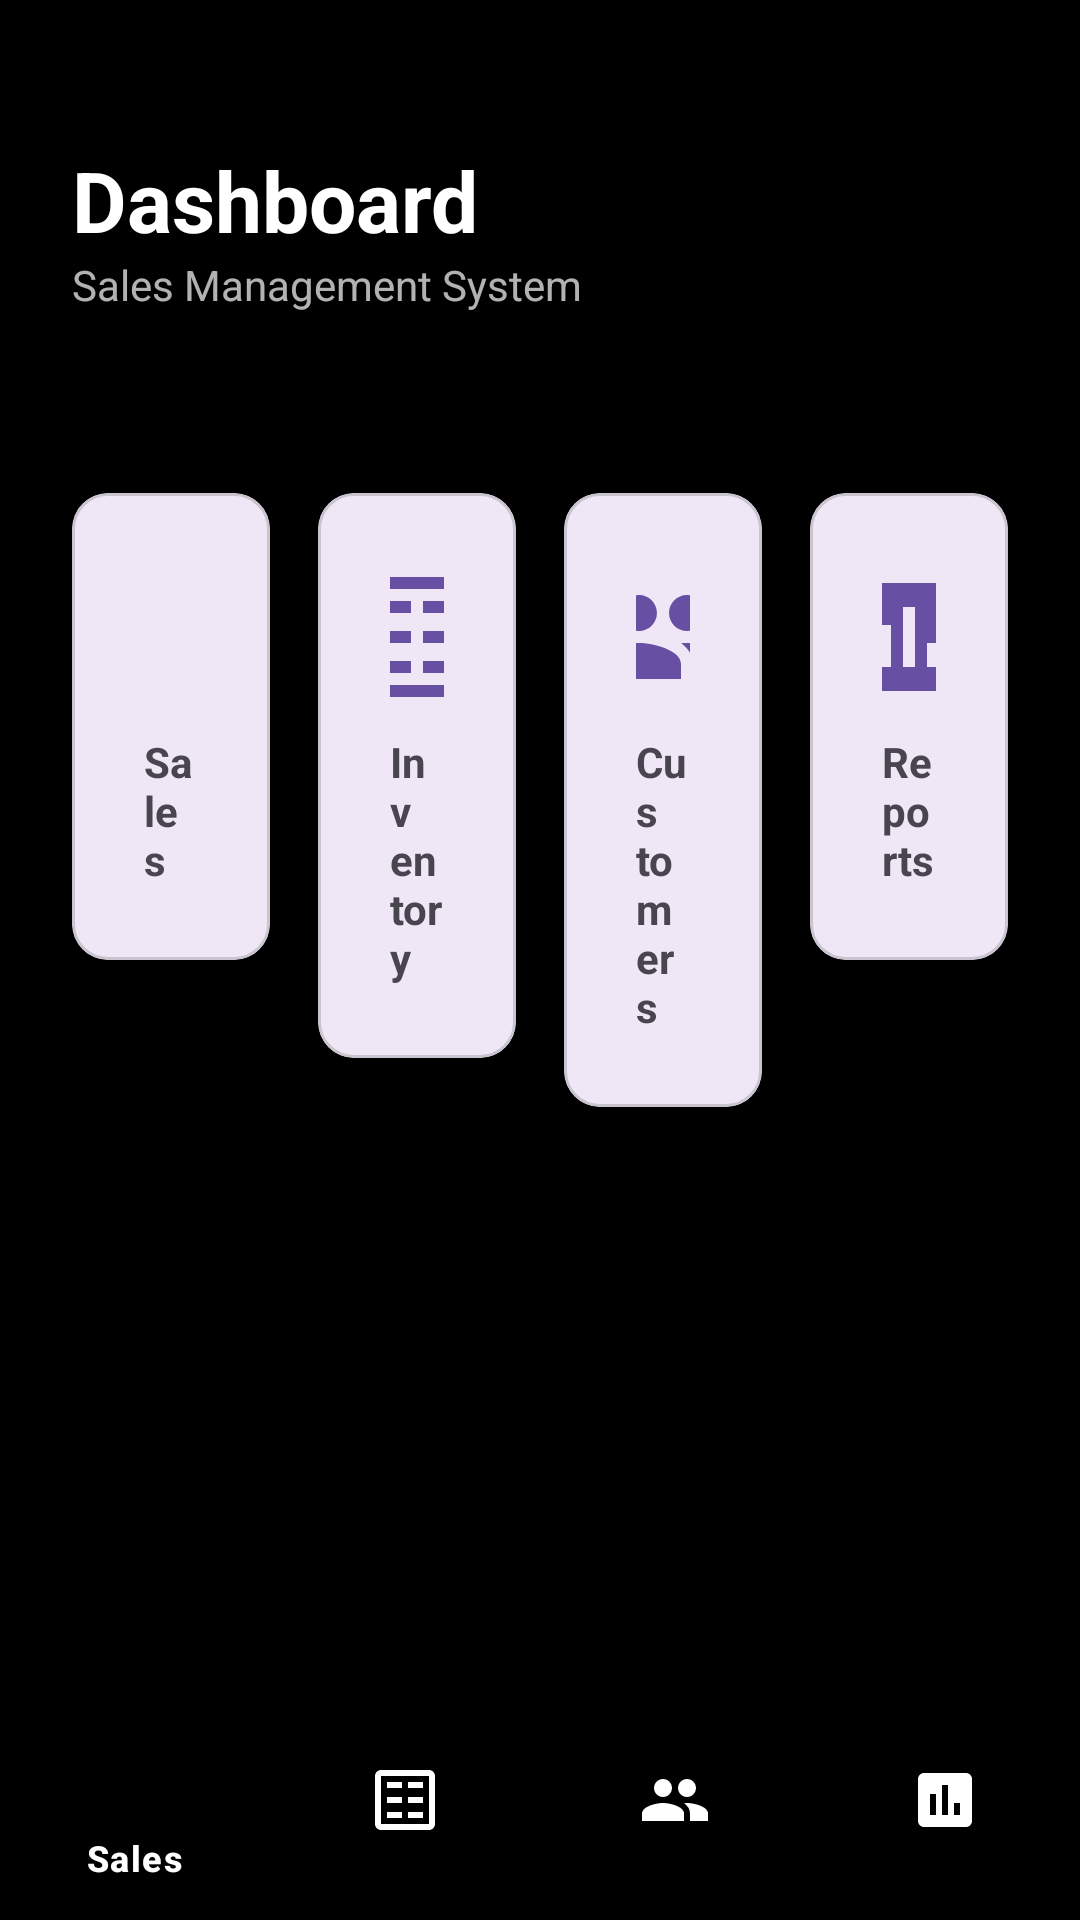

Android layout source for this screen:
<!-- AndroidManifest.xml: application theme Theme.SalesManagment -->
<!-- res/layout/activity_dashboardscreen.xml -->
<?xml version="1.0" encoding="utf-8"?>
<androidx.constraintlayout.widget.ConstraintLayout xmlns:android="http://schemas.android.com/apk/res/android"
    xmlns:app="http://schemas.android.com/apk/res-auto"
    xmlns:tools="http://schemas.android.com/tools"
    android:id="@+id/dashboard_root"
    android:layout_width="match_parent"
    android:layout_height="match_parent"
    android:background="@color/black"
    tools:context=".Dashboardscreen">

    <com.google.android.material.navigationrail.NavigationRailView
        android:id="@+id/navigation_rail"
        android:layout_width="wrap_content"
        android:layout_height="match_parent"
        android:background="@color/black"
        android:visibility="gone"
        app:headerLayout="@layout/rail_header"
        app:itemIconTint="@color/white"
        app:itemTextColor="@color/white"
        app:layout_constraintStart_toStartOf="parent"
        app:menu="@menu/bottom_nav_menu"
        tools:visibility="visible" />

    <androidx.constraintlayout.widget.Guideline
        android:id="@+id/nav_guideline"
        android:layout_width="wrap_content"
        android:layout_height="wrap_content"
        android:orientation="vertical"
        app:layout_constraintGuide_begin="0dp" />

    <View
        android:id="@+id/top_view"
        android:layout_width="0dp"
        android:layout_height="200dp"
        android:background="@color/black"
        app:layout_constraintEnd_toEndOf="parent"
        app:layout_constraintStart_toEndOf="@id/nav_guideline"
        app:layout_constraintTop_toTopOf="parent" />

    <TextView
        android:id="@+id/dashboard_title"
        android:layout_width="wrap_content"
        android:layout_height="wrap_content"
        android:layout_marginStart="24dp"
        android:layout_marginTop="48dp"
        android:text="Dashboard"
        android:textColor="@color/white"
        android:textSize="28sp"
        android:textStyle="bold"
        app:layout_constraintStart_toEndOf="@id/nav_guideline"
        app:layout_constraintTop_toTopOf="parent" />

    <TextView
        android:id="@+id/dashboard_subtitle"
        android:layout_width="wrap_content"
        android:layout_height="wrap_content"
        android:text="Sales Management System"
        android:textColor="@color/white"
        android:alpha="0.7"
        app:layout_constraintStart_toStartOf="@+id/dashboard_title"
        app:layout_constraintTop_toBottomOf="@+id/dashboard_title" />

    <androidx.core.widget.NestedScrollView
        android:layout_width="0dp"
        android:layout_height="0dp"
        android:layout_marginTop="-60dp"
        android:fillViewport="true"
        app:layout_constraintBottom_toTopOf="@+id/bottom_navigation"
        app:layout_constraintEnd_toEndOf="parent"
        app:layout_constraintStart_toEndOf="@id/nav_guideline"
        app:layout_constraintTop_toBottomOf="@+id/top_view">

        <LinearLayout
            android:layout_width="match_parent"
            android:layout_height="wrap_content"
            android:gravity="center_horizontal"
            android:orientation="vertical">

            <GridLayout
                android:layout_width="match_parent"
                android:layout_height="wrap_content"
                android:maxWidth="800dp"
                android:columnCount="@integer/dashboard_columns"
                android:padding="16dp">

                
                <com.google.android.material.card.MaterialCardView
                    android:id="@+id/cardSales"
                    android:layout_width="0dp"
                    android:layout_height="wrap_content"
                    android:layout_columnWeight="1"
                    android:layout_margin="8dp"
                    android:clickable="true"
                    android:focusable="true"
                    android:foreground="?attr/selectableItemBackground"
                    app:cardCornerRadius="12dp"
                    app:cardElevation="4dp">

                    <LinearLayout
                        android:layout_width="match_parent"
                        android:layout_height="wrap_content"
                        android:gravity="center"
                        android:orientation="vertical"
                        android:padding="24dp">

                        <ImageView
                            android:layout_width="48dp"
                            android:layout_height="48dp"
                            android:src="@drawable/ic_shopping_cart" />

                        <TextView
                            android:layout_width="wrap_content"
                            android:layout_height="wrap_content"
                            android:layout_marginTop="8dp"
                            android:text="Sales"
                            android:textStyle="bold" />
                    </LinearLayout>
                </com.google.android.material.card.MaterialCardView>

                
                <com.google.android.material.card.MaterialCardView
                    android:id="@+id/cardInventory"
                    android:layout_width="0dp"
                    android:layout_height="wrap_content"
                    android:layout_columnWeight="1"
                    android:layout_margin="8dp"
                    android:clickable="true"
                    android:focusable="true"
                    android:foreground="?attr/selectableItemBackground"
                    app:cardCornerRadius="12dp"
                    app:cardElevation="4dp">

                    <LinearLayout
                        android:layout_width="match_parent"
                        android:layout_height="wrap_content"
                        android:gravity="center"
                        android:orientation="vertical"
                        android:padding="24dp">

                        <ImageView
                            android:layout_width="48dp"
                            android:layout_height="48dp"
                            android:src="@drawable/ic_inventory" />

                        <TextView
                            android:layout_width="wrap_content"
                            android:layout_height="wrap_content"
                            android:layout_marginTop="8dp"
                            android:text="Inventory"
                            android:textStyle="bold" />
                    </LinearLayout>
                </com.google.android.material.card.MaterialCardView>

                
                <com.google.android.material.card.MaterialCardView
                    android:id="@+id/cardCustomers"
                    android:layout_width="0dp"
                    android:layout_height="wrap_content"
                    android:layout_columnWeight="1"
                    android:layout_margin="8dp"
                    android:clickable="true"
                    android:focusable="true"
                    android:foreground="?attr/selectableItemBackground"
                    app:cardCornerRadius="12dp"
                    app:cardElevation="4dp">

                    <LinearLayout
                        android:layout_width="match_parent"
                        android:layout_height="wrap_content"
                        android:gravity="center"
                        android:orientation="vertical"
                        android:padding="24dp">

                        <ImageView
                            android:layout_width="48dp"
                            android:layout_height="48dp"
                            android:src="@drawable/ic_people" />

                        <TextView
                            android:layout_width="wrap_content"
                            android:layout_height="wrap_content"
                            android:layout_marginTop="8dp"
                            android:text="Customers"
                            android:textStyle="bold" />
                    </LinearLayout>
                </com.google.android.material.card.MaterialCardView>

                
                <com.google.android.material.card.MaterialCardView
                    android:id="@+id/cardReports"
                    android:layout_width="0dp"
                    android:layout_height="wrap_content"
                    android:layout_columnWeight="1"
                    android:layout_margin="8dp"
                    android:clickable="true"
                    android:focusable="true"
                    android:foreground="?attr/selectableItemBackground"
                    app:cardCornerRadius="12dp"
                    app:cardElevation="4dp">

                    <LinearLayout
                        android:layout_width="match_parent"
                        android:layout_height="wrap_content"
                        android:gravity="center"
                        android:orientation="vertical"
                        android:padding="24dp">

                        <ImageView
                            android:layout_width="48dp"
                            android:layout_height="48dp"
                            android:src="@drawable/ic_assessment" />

                        <TextView
                            android:layout_width="wrap_content"
                            android:layout_height="wrap_content"
                            android:layout_marginTop="8dp"
                            android:text="Reports"
                            android:textStyle="bold" />
                    </LinearLayout>
                </com.google.android.material.card.MaterialCardView>

            </GridLayout>
        </LinearLayout>
    </androidx.core.widget.NestedScrollView>

    <com.google.android.material.bottomnavigation.BottomNavigationView
        android:id="@+id/bottom_navigation"
        android:layout_width="0dp"
        android:layout_height="wrap_content"
        android:background="@color/black"
        app:itemIconTint="@color/white"
        app:itemTextColor="@color/white"
        app:layout_constraintBottom_toBottomOf="parent"
        app:layout_constraintEnd_toEndOf="parent"
        app:layout_constraintStart_toEndOf="@id/nav_guideline"
        app:menu="@menu/bottom_nav_menu" />

</androidx.constraintlayout.widget.ConstraintLayout>
<!-- res/layout/rail_header.xml (included above) -->
<?xml version="1.0" encoding="utf-8"?>
<ImageView xmlns:android="http://schemas.android.com/apk/res/android"
    android:layout_width="48dp"
    android:layout_height="48dp"
    android:layout_marginTop="16dp"
    android:layout_marginBottom="16dp"
    android:src="@drawable/ic_shopping_cart" />
<!-- resources referenced by this layout -->
<resources>
  <!-- drawable ic_assessment (drawable) -->
  <vector xmlns:android="http://schemas.android.com/apk/res/android"
      android:width="24dp"
      android:height="24dp"
      android:viewportWidth="24"
      android:viewportHeight="24"
      android:tint="?attr/colorPrimary">
    <path
        android:fillColor="@android:color/white"
        android:pathData="M19,3L5,3c-1.1,0 -2,0.9 -2,2v14c0,1.1 0.9,2 2,2h14c1.1,0 2,-0.9 2,-2L21,5c0,-1.1 -0.9,-2 -2,-2zM9,17L7,17v-7h2v7zM13,17h-2L11,7h2v10zM17,17h-2v-4h2v4z"/>
  </vector>
  <!-- drawable ic_inventory (drawable) -->
  <vector xmlns:android="http://schemas.android.com/apk/res/android"
      android:width="24dp"
      android:height="24dp"
      android:viewportWidth="24"
      android:viewportHeight="24"
      android:tint="?attr/colorPrimary">
    <path
        android:fillColor="@android:color/white"
        android:pathData="M20,2L4,2c-1.1,0 -2,0.9 -2,2v16c0,1.1 0.9,2 2,2h16c1.1,0 2,-0.9 2,-2L22,4c0,-1.1 -0.9,-2 -2,-2zM20,20L4,20L4,4h16v16zM18,6h-5v2h5L18,6zM18,11h-5v2h5v-2zM18,16h-5v2h5v-2zM11,6L6,6v2h5L11,6zM11,11L6,11v2h5v-2zM11,16L6,16v2h5v-2z"/>
  </vector>
  <!-- drawable ic_people (drawable) -->
  <vector xmlns:android="http://schemas.android.com/apk/res/android"
      android:width="24dp"
      android:height="24dp"
      android:viewportWidth="24"
      android:viewportHeight="24"
      android:tint="?attr/colorPrimary">
    <path
        android:fillColor="@android:color/white"
        android:pathData="M16,11c1.66,0 2.99,-1.34 2.99,-3S17.66,5 16,5s-3,1.34 -3,3 1.34,3 3,3zM8,11c1.66,0 2.99,-1.34 2.99,-3S9.66,5 8,5s-3,1.34 -3,3 1.34,3 3,3zM8,13c-2.33,0 -7,1.17 -7,3.5L1,19h14v-2.5c0,-2.33 -4.67,-3.5 -7,-3.5zM16,13c-0.29,0 -0.62,0.02 -0.97,0.05 1.16,0.84 1.97,2.02 1.97,3.45L17,19h6v-2.5c0,-2.33 -4.67,-3.5 -7,-3.5z"/>
  </vector>
  <style name="Theme.SalesManagment" parent="Base.Theme.SalesManagment" />
  <style name="Base.Theme.SalesManagment" parent="Theme.Material3.DayNight.NoActionBar">
          
          
      </style>
  <!-- not gathered from this repository: default colours our renderer supplied (Android Studio template values) -->
  <color name="black">#FF000000</color>
  <color name="white">#FFFFFFFF</color>
</resources>
